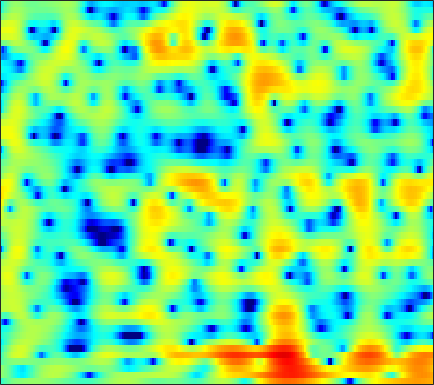

Source data for this figure (header and first rows):
-3.6469, -2.8541, -2.0089, -1.3414, -0.9324, -0.49688, -0.15079, 0.060831, 0.29166, 0.4718, 0.61058, 0.7033, 0.81879, 0.90351, 0.95411, 0.99204, 1.0007, 0.98094, 0.92402, 0.82736, 0.69379, 0.57671, 0.40154, 0.20399
0.6803, 0.3017, -0.2905, -0.9984, -1.616, -2.557, -3.611, -4.433, -5.428, -6.051, -6.022, -5.558, -4.549, -3.375, -2.499, -1.424, -0.4945, 0.1007, 0.7703, 1.309, 1.727, 1.969, 2.2, 2.336
0.9419, 0.4778, -0.2026, -0.9732, -1.624, -2.613, -3.742, -4.642, -5.783, -6.545, -6.579, -6.088, -5.006, -3.769, -2.867, -1.774, -0.8382, -0.2325, 0.4496, 1.008, 1.457, 1.728, 2.014, 2.215
-1.869, -1.374, -0.7899, -0.3292, -0.06872, 0.1611, 0.2766, 0.3003, 0.2802, 0.2198, 0.1496, 0.09641, 0.01832, -0.06901, -0.1421, -0.2458, -0.3359, -0.3832, -0.3979, -0.3401, -0.2158, -0.07397, 0.1404, 0.3497
-3.029, -1.581, -0.01334, 1.212, 1.947, 2.701, 3.232, 3.493, 3.648, 3.587, 3.306, 2.943, 2.226, 1.196, 0.162, -1.678, -4.21, -6.737, -10.87, -12.01, -8.537, -6.151, -3.914, -2.531
-4.215, -2.916, -1.331, 0.03282, 0.9024, 1.854, 2.584, 3, 3.364, 3.507, 3.43, 3.228, 2.766, 2.09, 1.443, 0.4274, -0.6955, -1.509, -2.361, -2.786, -2.783, -2.627, -2.415, -2.39
-6.066, -4.697, -3.113, -1.764, -0.8879, 0.1124, 0.915, 1.406, 1.922, 2.281, 2.491, 2.558, 2.535, 2.403, 2.237, 1.95, 1.613, 1.334, 0.9442, 0.5416, 0.1191, -0.2261, -0.7399, -1.345
-4.306, -3.753, -2.992, -2.226, -1.66, -0.9246, -0.234, 0.2343, 0.7846, 1.248, 1.618, 1.83, 2.02, 2.117, 2.132, 2.083, 1.957, 1.82, 1.579, 1.273, 0.9012, 0.5765, 0.08037, -0.4927
-4.894, -4.842, -4.534, -3.937, -3.337, -2.434, -1.501, -0.8326, -0.03804, 0.6281, 1.155, 1.465, 1.77, 1.964, 2.043, 2.08, 2.049, 1.984, 1.856, 1.675, 1.442, 1.224, 0.8642, 0.4341
-9.266, -12.64, -15.97, -11.38, -7.91, -4.617, -2.341, -1.077, 0.1694, 1.024, 1.55, 1.774, 1.888, 1.851, 1.761, 1.613, 1.48, 1.422, 1.406, 1.441, 1.492, 1.511, 1.474, 1.333
-1.623, -2.288, -2.569, -1.978, -1.162, 0.06545, 1.15, 1.776, 2.329, 2.54, 2.394, 2.046, 1.254, 0.0926, -1.013, -2.616, -3.856, -4.073, -3.298, -1.987, -0.7503, -0.0118, 0.6883, 1.077
2.507, 2.521, 2.589, 2.736, 2.87, 3.044, 3.156, 3.159, 3.003, 2.616, 1.954, 1.232, -0.1003, -1.976, -3.85, -7.096, -10.64, -11.16, -8.375, -5.541, -3.587, -2.598, -1.754, -1.355
2.216, 2.487, 2.775, 2.981, 3.081, 3.129, 3.075, 2.961, 2.701, 2.297, 1.757, 1.258, 0.4783, -0.3823, -1.044, -1.862, -2.497, -2.801, -2.98, -2.986, -2.934, -2.943, -3.09, -3.425
1.485, 1.963, 2.458, 2.777, 2.918, 2.986, 2.918, 2.79, 2.532, 2.188, 1.769, 1.425, 0.9546, 0.4856, 0.1363, -0.3128, -0.7288, -1.031, -1.432, -1.869, -2.385, -2.833, -3.559, -4.461
1.662, 2.234, 2.792, 3.13, 3.241, 3.209, 2.986, 2.704, 2.215, 1.654, 1.083, 0.6968, 0.2828, -0.008306, -0.1469, -0.2611, -0.367, -0.4788, -0.7073, -1.077, -1.634, -2.185, -3.127, -4.343
2.65, 3.305, 3.88, 4.147, 4.138, 3.838, 3.211, 2.514, 1.262, -0.3384, -2.135, -3.364, -4.232, -3.833, -3.017, -1.863, -0.9364, -0.4536, -0.104, -0.06034, -0.3114, -0.7058, -1.502, -2.606
3.045, 3.678, 4.218, 4.413, 4.332, 3.906, 3.082, 2.172, 0.4568, -2.019, -5.652, -9.456, -13.17, -8.993, -5.992, -3.338, -1.678, -0.8667, -0.2205, 0.03667, -0.01089, -0.2294, -0.7373, -1.454
2.646, 3.031, 3.413, 3.587, 3.579, 3.36, 2.888, 2.377, 1.514, 0.4833, -0.5742, -1.265, -1.887, -2.087, -1.996, -1.747, -1.477, -1.318, -1.204, -1.25, -1.446, -1.691, -2.149, -2.755
2.001, 2.294, 2.703, 3.07, 3.277, 3.433, 3.4, 3.24, 2.878, 2.351, 1.694, 1.145, 0.3836, -0.3699, -0.9249, -1.569, -2.071, -2.354, -2.599, -2.768, -3.018, -3.299, -3.863, -4.721
-1.19, -0.3375, 1.04, 2.372, 3.196, 4.008, 4.5, 4.645, 4.546, 4.132, 3.398, 2.634, 1.304, -0.4389, -2.009, -4.301, -6.269, -6.816, -6.195, -5.04, -4.179, -3.888, -4.03, -4.787
-12.81, -6.765, -2.191, 0.6829, 2.201, 3.606, 4.474, 4.836, 4.939, 4.643, 3.94, 3.131, 1.598, -0.5256, -2.646, -6.439, -11.07, -12.06, -8.699, -5.842, -4.075, -3.299, -2.828, -2.818
-3.701, -2.64, -1.071, 0.4341, 1.401, 2.443, 3.151, 3.471, 3.634, 3.488, 3.049, 2.53, 1.627, 0.536, -0.3565, -1.522, -2.468, -2.934, -3.195, -3.128, -2.969, -2.837, -2.687, -2.631
-1.912, -0.9755, 0.1372, 1.091, 1.689, 2.333, 2.794, 3.001, 3.104, 3.012, 2.731, 2.405, 1.845, 1.147, 0.5717, -0.2325, -1.038, -1.61, -2.322, -2.925, -3.4, -3.658, -3.837, -3.857
0.1231, 0.7596, 1.461, 2.017, 2.369, 2.734, 2.984, 3.102, 3.139, 3.045, 2.808, 2.539, 2.039, 1.385, 0.7918, -0.1361, -1.221, -2.135, -3.491, -4.986, -6.424, -7.309, -7.918, -7.633
2.349, 2.38, 2.405, 2.432, 2.485, 2.584, 2.699, 2.792, 2.874, 2.864, 2.728, 2.527, 2.103, 1.496, 0.9013, -0.1026, -1.393, -2.599, -4.601, -7.363, -11.48, -16.69, -35.41, -15.97
3.469, 2.718, 1.724, 0.9253, 0.5715, 0.5647, 0.9722, 1.385, 1.923, 2.311, 2.493, 2.481, 2.276, 1.859, 1.402, 0.6271, -0.3472, -1.216, -2.527, -4.005, -5.505, -6.437, -7.054, -6.639
3.981, 2.056, -1.444, -6.653, -10.74, -7.346, -2.99, -0.9155, 0.8482, 1.869, 2.37, 2.488, 2.374, 2.015, 1.643, 1.047, 0.4199, -0.03983, -0.6147, -1.073, -1.422, -1.574, -1.644, -1.559
5.597, 4.077, 1.791, -0.4084, -1.475, -1.431, -0.4187, 0.3864, 1.167, 1.534, 1.513, 1.271, 0.6732, -0.175, -0.9157, -1.928, -2.761, -3.107, -3.143, -2.775, -2.243, -1.855, -1.401, -1.137
6.631, 5.908, 4.942, 4.044, 3.452, 2.799, 2.257, 1.845, 1.243, 0.5003, -0.4355, -1.285, -2.659, -4.419, -6.16, -9.351, -14.16, -16.89, -12.8, -8.591, -5.907, -4.612, -3.525, -3.043
6.246, 5.996, 5.59, 5.064, 4.61, 3.833, 2.882, 2.002, 0.62, -0.9974, -2.753, -4.035, -5.514, -6.71, -7.529, -8.786, -9.95, -10.07, -8.843, -6.745, -4.965, -3.976, -3.261, -3.111
3.976, 4.48, 4.888, 4.95, 4.748, 4.15, 3.116, 2.027, 0.02082, -2.837, -7.056, -11.73, -16.7, -11.26, -8.323, -5.913, -4.379, -3.52, -2.523, -1.704, -1.054, -0.7403, -0.5859, -0.8302
0.05393, 1.47, 2.679, 3.314, 3.455, 3.287, 2.685, 1.973, 0.6401, -1.116, -3.151, -4.558, -5.472, -4.854, -3.88, -2.527, -1.394, -0.7178, -0.02323, 0.4501, 0.7216, 0.7786, 0.6812, 0.3434
-0.7896, -0.03851, 0.8113, 1.425, 1.732, 1.919, 1.862, 1.675, 1.271, 0.7601, 0.2396, -0.08537, -0.3752, -0.4305, -0.3553, -0.1446, 0.0966, 0.2742, 0.4366, 0.5255, 0.4972, 0.3942, 0.1337, -0.251
-1.593, -1.146, -0.4563, 0.2314, 0.7069, 1.194, 1.534, 1.667, 1.721, 1.655, 1.515, 1.384, 1.21, 1.046, 0.9455, 0.8188, 0.6972, 0.5986, 0.4413, 0.2463, -0.01033, -0.2328, -0.6097, -1.044
-5.021, -3.854, -2.141, -0.6122, 0.309, 1.268, 1.922, 2.247, 2.479, 2.522, 2.415, 2.263, 2.001, 1.687, 1.438, 1.101, 0.7693, 0.5109, 0.1695, -0.211, -0.6161, -0.9474, -1.401, -1.893
-10.16, -5.723, -2.101, 0.2049, 1.411, 2.536, 3.21, 3.486, 3.584, 3.429, 3.059, 2.675, 2.056, 1.397, 0.903, 0.3075, -0.2081, -0.5476, -0.9803, -1.437, -1.955, -2.409, -3.046, -3.7
0.6261, 1.251, 2.276, 3.225, 3.795, 4.302, 4.516, 4.463, 4.117, 3.449, 2.461, 1.518, 0.02332, -1.599, -2.725, -3.819, -4.272, -4.298, -4.288, -4.441, -4.972, -5.629, -6.925, -8.527
4.197, 4.349, 4.591, 4.808, 4.904, 4.889, 4.657, 4.308, 3.561, 2.43, 0.8252, -0.7757, -3.631, -7.875, -12.83, -22.31, -14.38, -10.93, -8.647, -7.859, -8.086, -8.828, -10.71, -13.91
4.369, 4.494, 4.634, 4.714, 4.71, 4.583, 4.261, 3.878, 3.133, 2.086, 0.6878, -0.6118, -2.678, -5.027, -6.724, -8.267, -8.505, -8.15, -7.69, -7.607, -7.969, -8.567, -9.661, -10.96
2.898, 3.17, 3.528, 3.825, 3.98, 4.062, 3.959, 3.755, 3.301, 2.639, 1.782, 1.024, -0.07074, -1.198, -1.989, -2.91, -3.651, -4.105, -4.687, -5.296, -6.052, -6.766, -7.885, -9.226
-0.2162, 0.5162, 1.535, 2.438, 2.982, 3.51, 3.803, 3.853, 3.714, 3.355, 2.811, 2.304, 1.53, 0.7018, 0.07963, -0.6956, -1.39, -1.86, -2.474, -3.103, -3.859, -4.573, -5.773, -7.477
-6.428, -3.793, -1.123, 0.8053, 1.887, 2.927, 3.579, 3.839, 3.897, 3.65, 3.121, 2.569, 1.638, 0.5962, -0.1948, -1.105, -1.696, -1.913, -1.948, -1.932, -1.997, -2.168, -2.643, -3.382
-6.463, -4.413, -2.014, -0.1439, 0.996, 2.141, 2.902, 3.239, 3.366, 3.113, 2.442, 1.636, 0.1146, -2.053, -4.142, -7.288, -8.55, -7.151, -4.575, -2.594, -1.279, -0.6429, -0.1777, 0.009555
-4.727, -3.988, -2.756, -1.372, -0.4179, 0.686, 1.526, 1.942, 2.213, 2.124, 1.639, 0.9657, -0.3909, -2.427, -4.471, -7.689, -8.909, -7.115, -4.091, -1.801, -0.2451, 0.5419, 1.231, 1.563
-10.14, -8.777, -6.405, -4.208, -2.854, -1.374, -0.2844, 0.3235, 0.8677, 1.139, 1.172, 1.053, 0.7053, 0.2457, -0.1029, -0.4156, -0.4006, -0.141, 0.4567, 1.128, 1.701, 2.016, 2.22, 2.151
-16.19, -12.48, -8.588, -5.985, -4.558, -3.136, -2.095, -1.488, -0.8482, -0.3356, 0.0884, 0.3839, 0.7431, 1.076, 1.311, 1.634, 1.977, 2.248, 2.578, 2.865, 3.04, 3.064, 2.894, 2.471
-6.363, -6.322, -5.922, -5.373, -4.994, -4.629, -4.35, -4.205, -3.94, -3.475, -2.766, -2.114, -1.122, -0.1481, 0.5422, 1.358, 2.053, 2.489, 2.954, 3.275, 3.446, 3.452, 3.292, 2.905
-4.538, -4.917, -5.282, -5.672, -6.034, -6.739, -7.853, -8.961, -10.55, -11.03, -9.192, -7.145, -4.608, -2.537, -1.277, 0.07853, 1.113, 1.722, 2.369, 2.825, 3.122, 3.254, 3.315, 3.218
-5.547, -5.983, -6.346, -6.647, -6.994, -7.723, -9.108, -10.84, -14.55, -17.31, -12.88, -9.29, -5.838, -3.433, -2.108, -0.7324, 0.2495, 0.8022, 1.38, 1.829, 2.182, 2.428, 2.713, 2.951
-9.739, -10.45, -9.728, -8.053, -6.985, -5.988, -5.547, -5.433, -5.354, -5.074, -4.298, -3.573, -2.567, -1.625, -1.067, -0.5563, -0.2411, -0.1083, -0.07294, -0.0165, 0.1796, 0.4684, 1.011, 1.715
-11.69, -14.44, -10.43, -6.24, -4.157, -2.353, -1.228, -0.6846, -0.2048, 0.05173, 0.1917, 0.2616, 0.2625, 0.1165, -0.08525, -0.5766, -1.31, -2.061, -3.333, -4.767, -5.598, -5.301, -3.614, -1.515
-0.6519, -0.6606, -0.2964, 0.3951, 0.9867, 1.636, 2.059, 2.201, 2.15, 1.877, 1.317, 0.7917, -0.01363, -0.9565, -1.707, -2.722, -3.983, -5.268, -7.621, -11.74, -19.39, -17.88, -10.21, -5.902
3.196, 3.288, 3.44, 3.597, 3.684, 3.7, 3.52, 3.221, 2.546, 1.532, 0.1244, -1.243, -3.425, -5.715, -7.149, -7.945, -7.862, -7.779, -7.926, -8.406, -8.816, -8.929, -8.593, -7.957
4.088, 4.283, 4.502, 4.618, 4.603, 4.437, 4.046, 3.572, 2.647, 1.276, -0.6079, -2.568, -6.217, -12.18, -20.73, -17.18, -11, -8.788, -7.372, -6.839, -7.057, -7.624, -9.19, -12.44
2.478, 2.926, 3.404, 3.724, 3.844, 3.818, 3.571, 3.226, 2.54, 1.555, 0.2912, -0.8297, -2.516, -4.108, -4.987, -5.432, -5.227, -4.91, -4.506, -4.375, -4.568, -4.919, -5.69, -6.626
-0.8825, -0.01284, 0.9216, 1.621, 1.998, 2.288, 2.351, 2.255, 1.954, 1.488, 0.8666, 0.3684, -0.3229, -0.9567, -1.336, -1.71, -1.915, -1.993, -2.031, -2.079, -2.136, -2.204, -2.269, -2.25
-4.055, -2.7, -1.27, -0.212, 0.3751, 0.9208, 1.215, 1.292, 1.228, 1.029, 0.7204, 0.4515, 0.109, -0.2193, -0.4243, -0.6286, -0.7452, -0.7831, -0.8146, -0.7954, -0.7537, -0.709, -0.6116, -0.4606
-4.649, -3.319, -1.843, -0.7137, -0.08949, 0.4896, 0.7975, 0.8703, 0.7871, 0.5329, 0.2053, -0.07642, -0.4129, -0.6469, -0.7518, -0.7746, -0.7105, -0.6234, -0.4853, -0.3339, -0.1966, -0.08544, 0.05521, 0.2101
